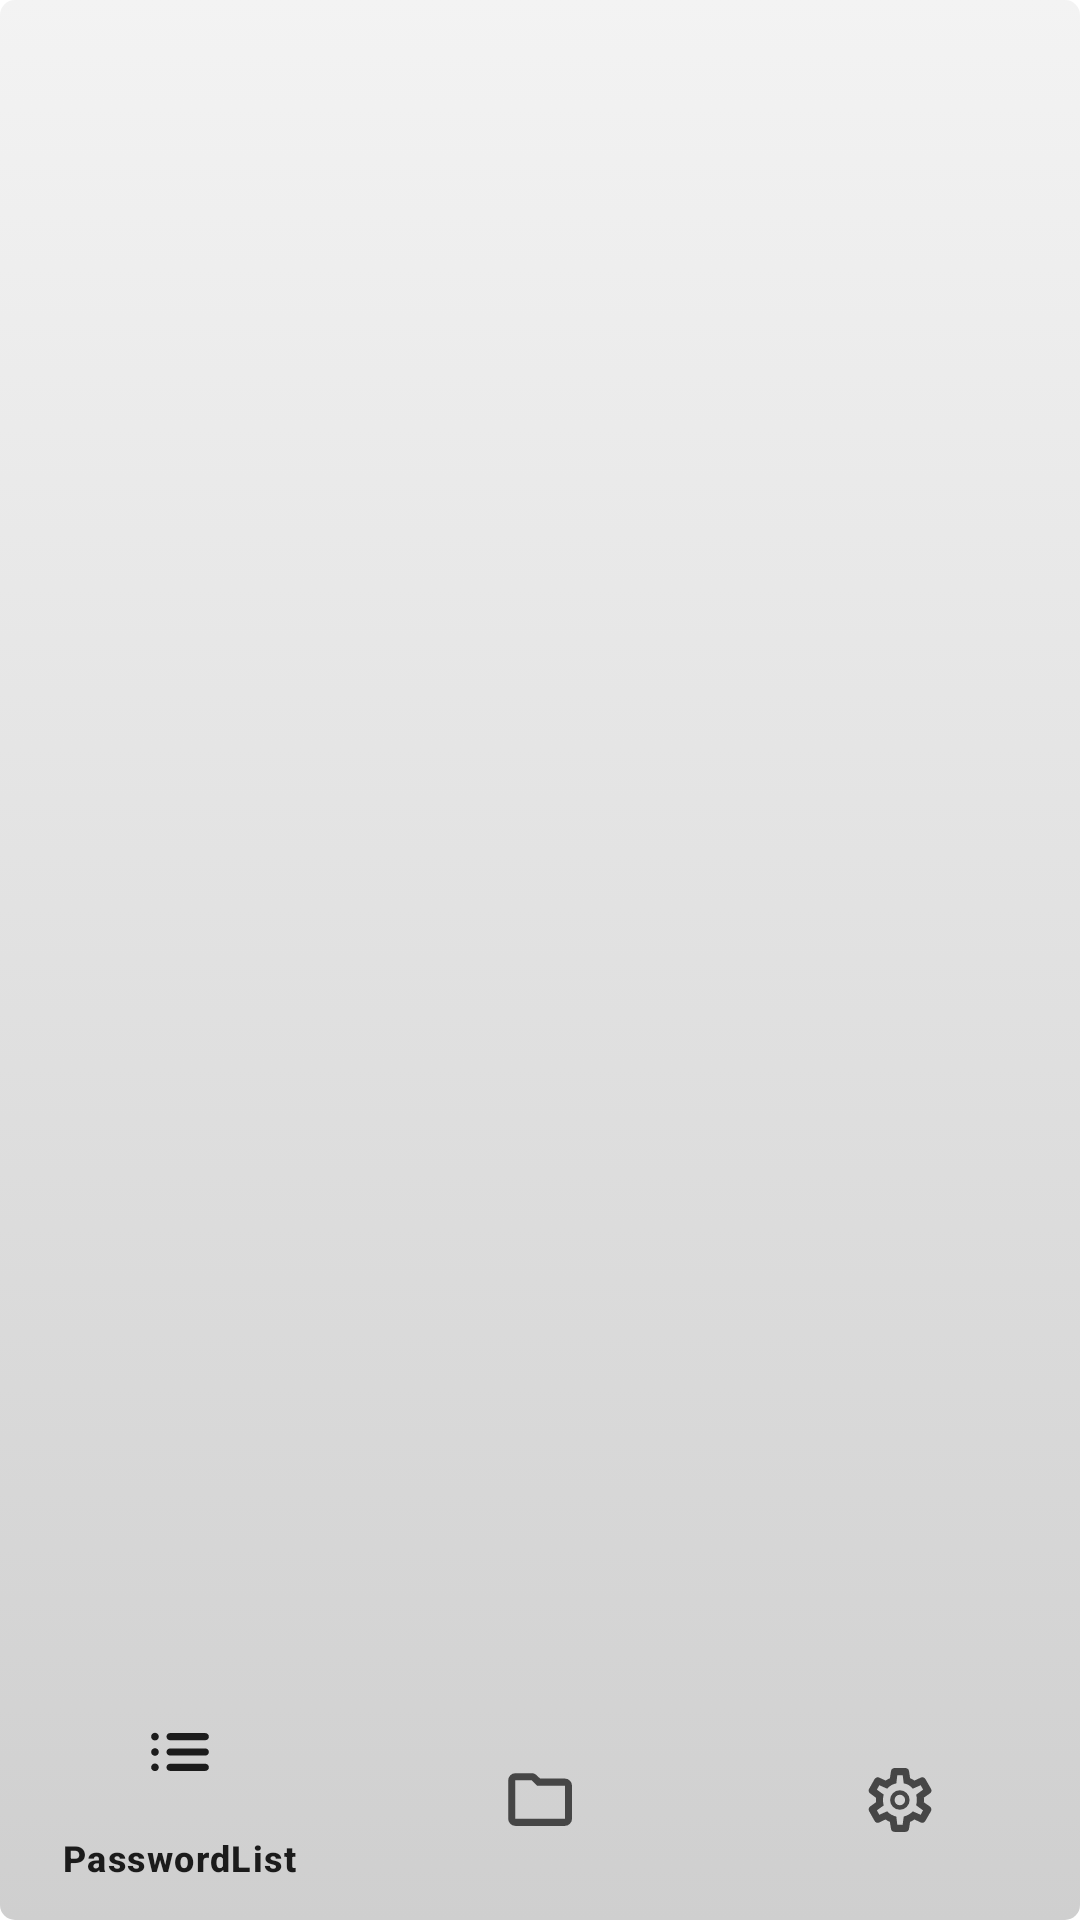

Here is an Android app screen rendered from its layout file. Give the layout XML and the strings, colors and styles it references.
<!-- AndroidManifest.xml: application theme AppTheme -->
<!-- res/layout/activity_main.xml -->
<?xml version="1.0" encoding="utf-8"?>
<RelativeLayout xmlns:android="http://schemas.android.com/apk/res/android"
    xmlns:app="http://schemas.android.com/apk/res-auto"
    xmlns:tools="http://schemas.android.com/tools"
    android:layout_width="match_parent"
    android:layout_height="match_parent"
    android:fitsSystemWindows="true"
    tools:context=".ui.MainActivity">
    <androidx.viewpager2.widget.ViewPager2
        android:id="@+id/viewPager"
        android:layout_width="match_parent"
        android:layout_height="match_parent"
        android:layout_above="@+id/bottomNavigationView"/>
    <com.google.android.material.bottomnavigation.BottomNavigationView
        android:id="@+id/bottomNavigationView"
        android:layout_height="wrap_content"
        android:layout_width="match_parent"
        app:labelVisibilityMode="selected"
        android:layout_alignParentBottom="true"
        android:background="@android:color/transparent"
        app:menu="@menu/bottom_navigation_view_menu"/>
</RelativeLayout>
<!-- resources referenced by this layout -->
<resources>
  <color name="md_theme_light_primary">#5E5E5E</color>
  <color name="md_theme_light_onPrimary">#FEFEFE</color>
  <color name="md_theme_light_primaryContainer">#E2E2E2</color>
  <color name="md_theme_light_onPrimaryContainer">#1B1B1B</color>
  <color name="md_theme_light_secondary">#5F5F5F</color>
  <color name="md_theme_light_onSecondary">#FEFEFE</color>
  <color name="md_theme_light_secondaryContainer">#bebebe</color>
  <color name="md_theme_light_onSecondaryContainer">#1C1C1C</color>
  <color name="md_theme_light_tertiary">#5E5E5E</color>
  <color name="md_theme_light_onTertiary">#FEFEFE</color>
  <color name="md_theme_light_tertiaryContainer">#E1E1E1</color>
  <color name="md_theme_light_onTertiaryContainer">#1C1C1C</color>
  <color name="md_theme_light_error">#FEFEFE</color>
  <color name="md_theme_light_errorContainer">#E3E3E3</color>
  <color name="md_theme_light_onError">#FEFEFE</color>
  <color name="md_theme_light_onErrorContainer">#202020</color>
  <color name="md_theme_light_background">#FBFBFB</color>
  <color name="md_theme_light_onBackground">#1B1B1B</color>
  <color name="md_theme_light_surface">#FBFBFB</color>
  <color name="md_theme_light_onSurface">#1B1B1B</color>
  <color name="md_theme_light_surfaceVariant">#E1E1E1</color>
  <color name="md_theme_light_onSurfaceVariant">#464646</color>
  <color name="md_theme_light_outline">#6F797A</color>
  <color name="md_theme_light_outlineVariant">#BFC8CA</color>
  <color name="md_theme_light_surfaceDim">#E0E0E0</color>
  <color name="md_theme_light_surfaceBright">#FBFBFB</color>
  <color name="md_theme_light_surfaceContainerLowest">#FFFFFF</color>
  <color name="md_theme_light_surfaceContainerLow">#F5F5F5</color>
  <color name="md_theme_light_surfaceContainer">#EFEFEF</color>
  <color name="md_theme_light_surfaceContainerHigh">#E9E9E9</color>
  <color name="md_theme_light_surfaceContainerHighest">#E3E3E3</color>
  <color name="md_theme_light_inverseOnSurface">#EFF1F1</color>
  <color name="md_theme_light_inverseSurface">#2E3132</color>
  <color name="md_theme_light_inversePrimary">#E1E1E1</color>
  <!-- drawable windows_bg (drawable) -->
  <?xml version="1.0" encoding="utf-8"?>
  <selector xmlns:android="http://schemas.android.com/apk/res/android">
      <item>
          <shape>
              <gradient
                  android:startColor="#F3F3F3"
                  android:endColor="#CFCFCF"
                  android:angle="-45" />
              <corners android:radius="5dp" />
          </shape>
      </item>
  </selector>
</resources>
